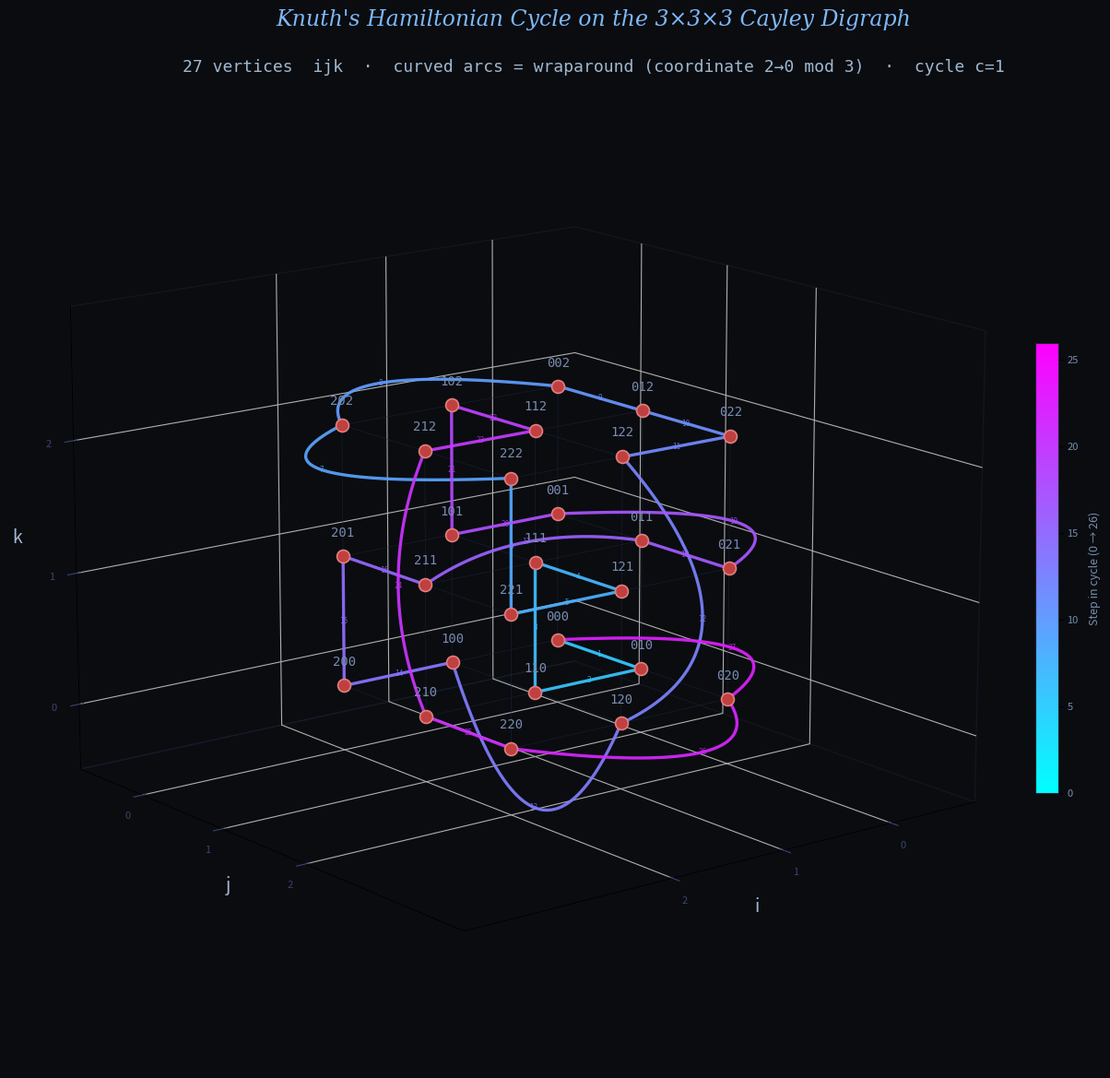

This chart was generated by the following Python code: (Note: this script raises an exception after producing the figure.)
import numpy as np
import matplotlib
matplotlib.use('Agg')
import matplotlib.pyplot as plt
from mpl_toolkits.mplot3d import Axes3D

cycle_labels = [
    "000","010","110","111","121","221","222","202","002",
    "012","022","122","120","100","200","201","211","011",
    "021","001","101","102","112","212","210","220","020",
    "000"
]
cycle = [(int(s[0]), int(s[1]), int(s[2])) for s in cycle_labels]

def wrap_axis(a, b):
    for ax in range(3):
        if a[ax] == 2 and b[ax] == 0:
            return ax
    return -1

def bezier_pts(p0, ctrl, p1, num=80):
    t = np.linspace(0, 1, num)
    p0, ctrl, p1 = np.array(p0,float), np.array(ctrl,float), np.array(p1,float)
    return ((1-t)**2)[:,None]*p0 + 2*(1-t)[:,None]*t[:,None]*ctrl + (t**2)[:,None]*p1

def control_point(p0, p1, wax):
    """
    Bow PERPENDICULAR to the arc direction, outward from the cube.
    The arc direction is along wax. We pick a perpendicular axis and
    bow outward (past +2 or past -0 face).
    """
    mid = (np.array(p0,float) + np.array(p1,float)) / 2
    # Pick perpendicular bow axis: use the non-wrap, non-varying axis if possible,
    # otherwise just the next axis. Bow direction: away from cube center (1,1,1).
    perp_axes = [a for a in range(3) if a != wax]
    # Choose the perp axis where mid coordinate is furthest from 1 (most extreme)
    best = max(perp_axes, key=lambda a: abs(mid[a] - 1.0))
    bow = np.zeros(3)
    # bow outward: if mid[best] >= 1, bow in + direction (past face=2), else - direction
    direction = 1.0 if mid[best] >= 1.0 else -1.0
    bow[best] = direction * 1.8
    return mid + bow

# ── Figure ────────────────────────────────────────────────────────────────────
fig = plt.figure(figsize=(14, 12), facecolor='#0a0c10')
ax = fig.add_subplot(111, projection='3d', facecolor='#0a0c10')

# Skeleton
for i in range(3):
    for j in range(3):
        for k in range(3):
            ax.plot([i,(i+1)%3],[j,j],[k,k], color='#1e2a40',lw=0.5,alpha=0.35,zorder=1)
            ax.plot([i,i],[j,(j+1)%3],[k,k], color='#1e2a40',lw=0.5,alpha=0.35,zorder=1)
            ax.plot([i,i],[j,j],[k,(k+1)%3], color='#1e2a40',lw=0.5,alpha=0.35,zorder=1)

n = 27
cmap = plt.cm.cool

# Manual overrides for control points that produce visual collisions.
# Key: p0 tuple; value: control point array.
ctrl_overrides = {
    (2, 1, 2): np.array([2.3, 0.75, 1.0]),  # arc 212->210: passes between 201/211, min clearance 0.20
    (2, 1, 1): np.array([1.0, 0.75, 1.25]), # arc 211->011: passes between 121/111, min clearance 0.16
}

for s in range(n):
    p0, p1 = cycle[s], cycle[s+1]
    t = s / n
    color = cmap(0.2 + 0.7 * t)
    wax = wrap_axis(p0, p1)

    if wax >= 0:
        ctrl = ctrl_overrides.get(p0, control_point(p0, p1, wax))
        pts = bezier_pts(p0, ctrl, p1)
        ax.plot(pts[:,0], pts[:,1], pts[:,2],
                color=color, lw=2.4, alpha=0.92, zorder=3, solid_capstyle='round')
        tang = pts[-1] - pts[-6]
        tang /= np.linalg.norm(tang) or 1
        tip = np.array(p1, float)
        ax.quiver(tip[0]-tang[0]*0.2, tip[1]-tang[1]*0.2, tip[2]-tang[2]*0.2,
                  tang[0]*0.18, tang[1]*0.18, tang[2]*0.18,
                  color=color, alpha=0.95, arrow_length_ratio=0.65,
                  linewidth=0, zorder=4)
    else:
        x0,y0,z0 = p0; x1,y1,z1 = p1
        dx,dy,dz = x1-x0,y1-y0,z1-z0
        ax.plot([x0,x1],[y0,y1],[z0,z1],
                color=color, lw=2.4, alpha=0.92, zorder=3, solid_capstyle='round')
        ax.quiver(x1-dx*0.22,y1-dy*0.22,z1-dz*0.22,
                  dx*0.18,dy*0.18,dz*0.18,
                  color=color, alpha=0.95, arrow_length_ratio=0.60,
                  linewidth=0, zorder=4)

# Vertices
all_verts = [(i,j,k) for i in range(3) for j in range(3) for k in range(3)]
xs=[v[0] for v in all_verts]; ys=[v[1] for v in all_verts]; zs=[v[2] for v in all_verts]
ax.scatter(xs,ys,zs, s=100, c='#c04040', edgecolors='#e08080',
           linewidths=1.2, zorder=5, depthshade=False)
for (i,j,k) in all_verts:
    ax.text(i,j,k+0.13,f"{i}{j}{k}", fontsize=10, color='#7a8cb0',
            ha='center', va='bottom', zorder=6, fontfamily='monospace')

# Step labels
for s in range(n):
    p0, p1 = cycle[s], cycle[s+1]
    t = s / n
    color = cmap(0.2 + 0.7 * t)
    wax = wrap_axis(p0, p1)
    if wax >= 0:
        ctrl = ctrl_overrides.get(p0, control_point(p0, p1, wax))
        pts = bezier_pts(p0, ctrl, p1)
        mx,my,mz = pts[40]
    else:
        mx=(p0[0]+p1[0])/2; my=(p0[1]+p1[1])/2; mz=(p0[2]+p1[2])/2
    ax.text(mx,my,mz,str(s+1), fontsize=5.5, color=color, alpha=0.78,
            ha='center', va='center', zorder=7, fontfamily='monospace')

# Colorbar
sm = plt.cm.ScalarMappable(cmap=cmap, norm=plt.Normalize(0,26))
sm.set_array([])
cbar = fig.colorbar(sm, ax=ax, shrink=0.45, pad=0.02, aspect=20)
cbar.set_label('Step in cycle (0 → 26)', color='#7a8cb0', fontsize=9, labelpad=8)
plt.setp(cbar.ax.yaxis.get_ticklabels(), color='#7a8cb0', fontsize=8)
cbar.outline.set_edgecolor('#1e2230')

# Axes
ax.set_xlabel('i', color='#a0b8d0', labelpad=6, fontsize=14)
ax.set_ylabel('j', color='#a0b8d0', labelpad=6, fontsize=14)
ax.set_zlabel('k', color='#a0b8d0', labelpad=6, fontsize=14)
ax.set_xticks([0,1,2]); ax.set_yticks([0,1,2]); ax.set_zticks([0,1,2])
ax.tick_params(colors='#3a4570', labelsize=8)
ax.xaxis.pane.fill = False; ax.yaxis.pane.fill = False; ax.zaxis.pane.fill = False
ax.xaxis.pane.set_edgecolor('#1a2030')
ax.yaxis.pane.set_edgecolor('#1a2030')
ax.zaxis.pane.set_edgecolor('#1a2030')
ax.grid(True, color='#1a2030', linewidth=0.5, alpha=0.5)
ax.set_xlim(-0.8, 3.8); ax.set_ylim(-0.8, 3.8); ax.set_zlim(-0.5, 3.0)
ax.view_init(elev=15, azim=52)

fig.text(0.5, 0.97, "Knuth's Hamiltonian Cycle on the 3×3×3 Cayley Digraph",
         ha='center', va='top', color='#7eb8f7', fontsize=17, fontfamily='serif', style='italic')
fig.text(0.5, 0.925, "27 vertices  ijk  ·  curved arcs = wraparound (coordinate 2→0 mod 3)  ·  cycle c=1",
         ha='center', va='top', color='#a0b8d0', fontsize=13, fontfamily='monospace')

plt.tight_layout(rect=[0,0,1,0.93])
plt.savefig('fig-src/outputs/hamiltonian_cycle_3d_c1.svg',
            bbox_inches='tight', facecolor='#0a0c10', edgecolor='none')

# Debug: print control points for wrap arcs
for s in range(n):
    p0, p1 = cycle[s], cycle[s+1]
    wax = wrap_axis(p0, p1)
    if wax >= 0:
        ctrl = ctrl_overrides.get(p0, control_point(p0, p1, wax))
        print(f"Step {s+1}: {cycle_labels[s]}->{cycle_labels[s+1]}  wax={wax}  ctrl={ctrl}")

print("Saved.")
